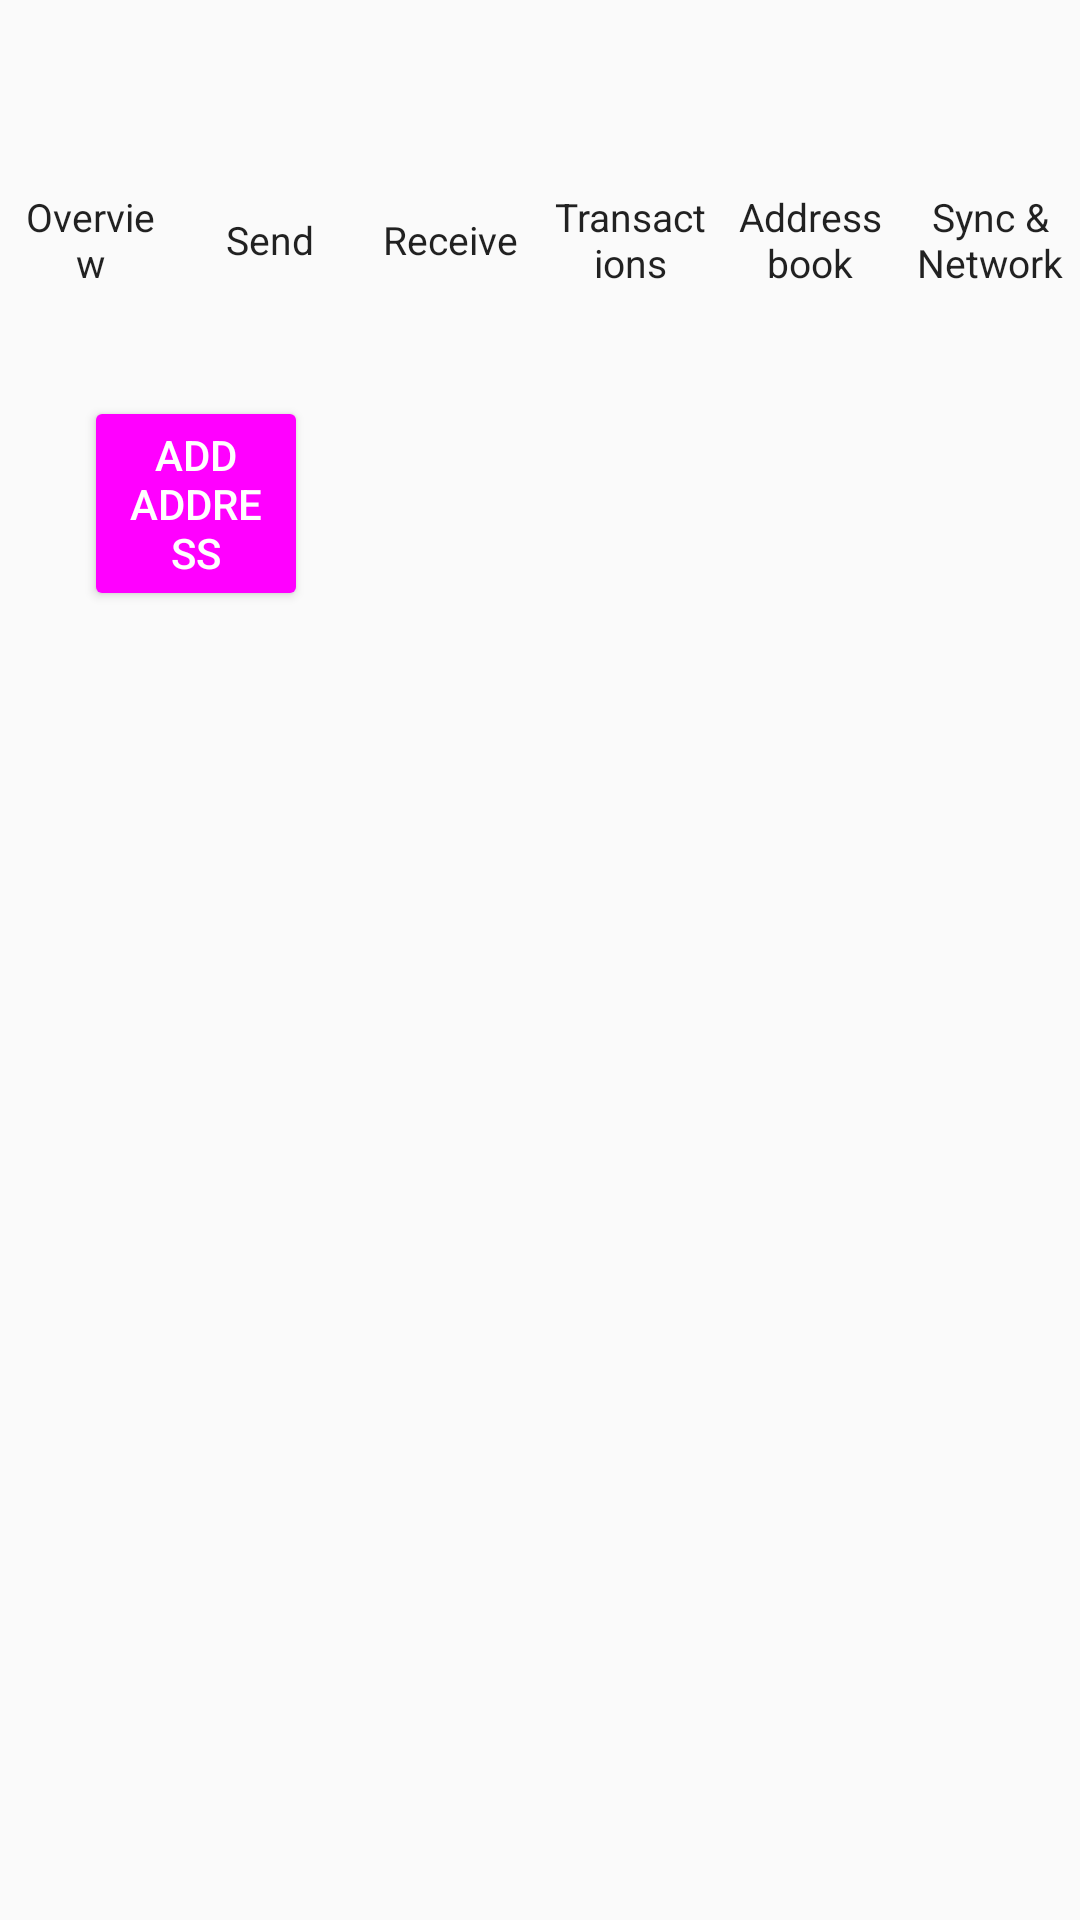

Layout XML and referenced resources for this Android screen:
<!-- AndroidManifest.xml: application theme AppTheme -->
<!-- res/layout/activity_address_book.xml -->
<?xml version='1.0' encoding='UTF-8'?>
<LinearLayout xmlns:android="http://schemas.android.com/apk/res/android" android:layout_width="match_parent" android:layout_height="match_parent" android:orientation="vertical">
  <androidx.appcompat.widget.Toolbar android:id="@+id/toolbar_address_book" android:layout_width="match_parent" android:layout_height="?attr/actionBarSize" android:background="?android:attr/colorBackground" android:theme="@style/DesktopToolbarTheme" android:elevation="0dp"/>
  <include layout="@layout/desktop_navigation"/>
  <LinearLayout android:layout_width="match_parent" android:layout_height="0dp" android:layout_weight="1" android:orientation="horizontal" android:padding="8dp">
    <LinearLayout android:layout_width="0dp" android:layout_height="match_parent" android:layout_weight="1" android:orientation="vertical" android:padding="8dp">
      <Button android:id="@+id/addAddressButton" android:layout_width="match_parent" android:layout_height="wrap_content" android:layout_margin="12dp" android:text="@string/address_book_add" style="@style/WalletPrimaryButton"/>
    </LinearLayout>
    <LinearLayout android:layout_width="0dp" android:layout_height="match_parent" android:layout_weight="2" android:orientation="vertical" android:padding="8dp">
      <ScrollView android:layout_width="match_parent" android:layout_height="match_parent">
        <LinearLayout android:id="@+id/addressBookList" android:layout_width="match_parent" android:layout_height="wrap_content" android:orientation="vertical" android:padding="12dp"/>
      </ScrollView>
    </LinearLayout>
  </LinearLayout>
</LinearLayout>
<!-- res/layout/desktop_navigation.xml (included above) -->
<?xml version='1.0' encoding='UTF-8'?>
<LinearLayout xmlns:android="http://schemas.android.com/apk/res/android" android:id="@+id/desktopNavBar" android:layout_width="match_parent" android:layout_height="48dp" android:orientation="horizontal" android:gravity="center_vertical" android:background="?android:attr/colorBackground">
  <TextView android:id="@+id/desktopOverviewTab" android:layout_width="0dp" android:layout_height="match_parent" android:layout_weight="1" android:gravity="center" android:paddingStart="4dp" android:paddingEnd="4dp" android:text="@string/overview_title" android:textColor="?android:attr/textColorPrimary" android:textSize="13sp" android:background="?attr/selectableItemBackground" android:clickable="true" android:focusable="true"/>
  <TextView android:id="@+id/desktopSendTab" android:layout_width="0dp" android:layout_height="match_parent" android:layout_weight="1" android:gravity="center" android:paddingStart="4dp" android:paddingEnd="4dp" android:text="@string/menu_send" android:textColor="?android:attr/textColorPrimary" android:textSize="13sp" android:background="?attr/selectableItemBackground" android:clickable="true" android:focusable="true"/>
  <TextView android:id="@+id/desktopReceiveTab" android:layout_width="0dp" android:layout_height="match_parent" android:layout_weight="1" android:gravity="center" android:paddingStart="4dp" android:paddingEnd="4dp" android:text="@string/menu_receive" android:textColor="?android:attr/textColorPrimary" android:textSize="13sp" android:background="?attr/selectableItemBackground" android:clickable="true" android:focusable="true"/>
  <TextView android:id="@+id/desktopTransactionsTab" android:layout_width="0dp" android:layout_height="match_parent" android:layout_weight="1" android:gravity="center" android:paddingStart="4dp" android:paddingEnd="4dp" android:text="@string/transactions_title" android:textColor="?android:attr/textColorPrimary" android:textSize="13sp" android:background="?attr/selectableItemBackground" android:clickable="true" android:focusable="true"/>
  <TextView android:id="@+id/desktopAddressBookTab" android:layout_width="0dp" android:layout_height="match_parent" android:layout_weight="1" android:gravity="center" android:paddingStart="4dp" android:paddingEnd="4dp" android:text="@string/menu_address_book" android:textColor="?android:attr/textColorPrimary" android:textSize="13sp" android:background="?attr/selectableItemBackground" android:clickable="true" android:focusable="true"/>
  <TextView android:id="@+id/desktopNetworkTab" android:layout_width="0dp" android:layout_height="match_parent" android:layout_weight="1" android:gravity="center" android:paddingStart="4dp" android:paddingEnd="4dp" android:text="@string/menu_sync" android:textColor="?android:attr/textColorPrimary" android:textSize="13sp" android:background="?attr/selectableItemBackground" android:clickable="true" android:focusable="true"/>
</LinearLayout>
<!-- resources referenced by this layout -->
<resources>
  <string name="address_book_add">ADD ADDRESS</string>
  <string name="menu_address_book">Address book</string>
  <string name="menu_receive">Receive</string>
  <string name="menu_send">Send</string>
  <string name="menu_sync">Sync &amp; Network</string>
  <string name="overview_title">Overview</string>
  <string name="transactions_title">Transactions</string>
  <style name="DesktopToolbarTheme" parent="ThemeOverlay.AppCompat.ActionBar">
      <item name="android:textColorPrimary">?android:attr/textColorPrimary</item>
      <item name="android:textColorSecondary">?android:attr/textColorSecondary</item>
      <item name="colorControlNormal">?android:attr/colorControlNormal</item>
    </style>
  <style name="WalletPrimaryButton" parent="Widget.AppCompat.Button.Colored" />
  <style name="AppTheme" parent="Theme.AppCompat.DayNight.NoActionBar">
      <item name="android:windowBackground">?android:attr/colorBackground</item>
      <item name="android:statusBarColor">?android:attr/colorBackground</item>
      <item name="android:navigationBarColor">?android:attr/colorBackground</item>
      <item name="android:windowLightStatusBar">@bool/light_system_bars</item>
      <item name="android:windowLightNavigationBar">@bool/light_system_bars</item>
      <item name="colorPrimary">?android:attr/colorBackground</item>
      <item name="colorPrimaryDark">?android:attr/colorBackground</item>
      <item name="colorAccent">?android:attr/colorAccent</item>
      <item name="colorControlNormal">?android:attr/colorControlNormal</item>
    </style>
</resources>
